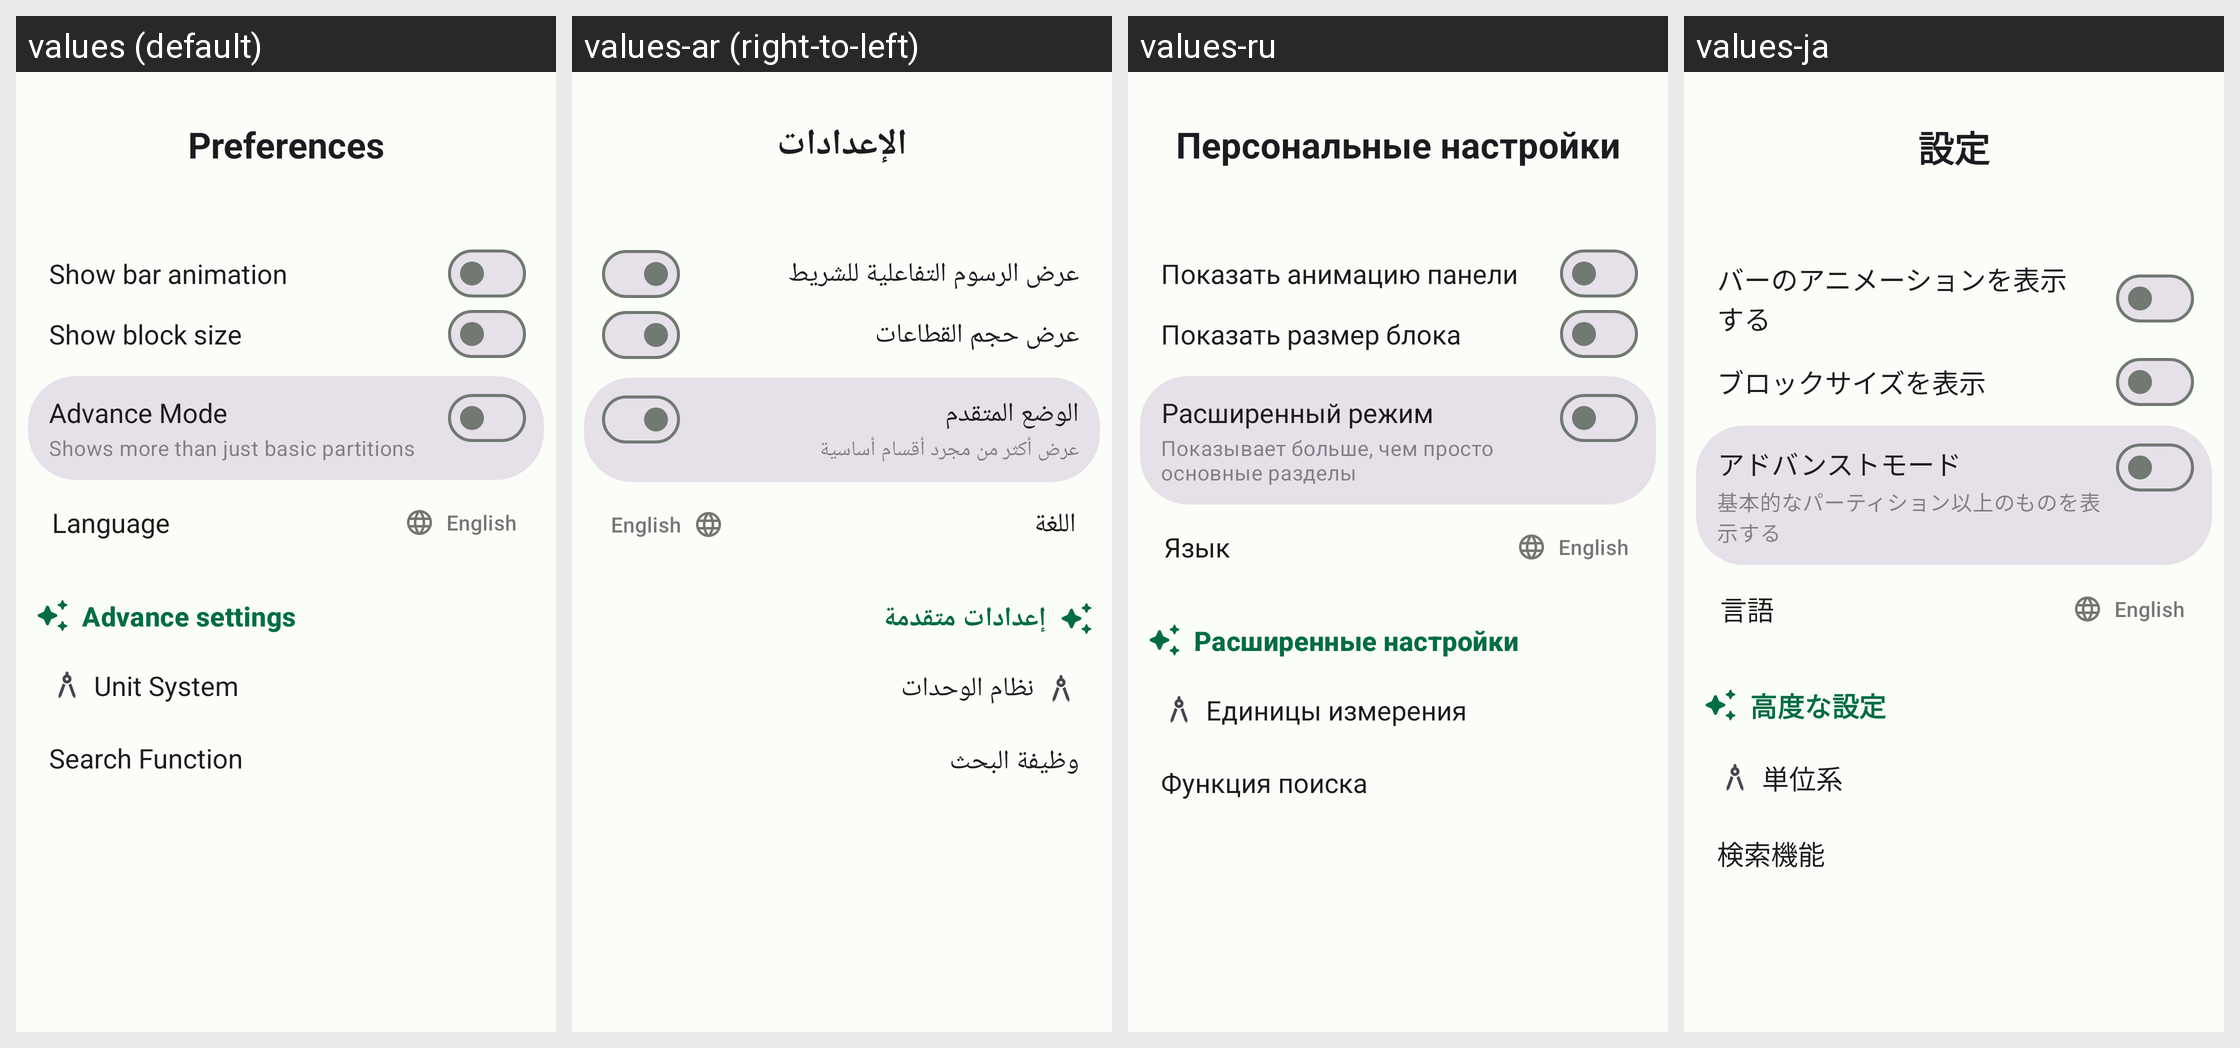

Here is an Android app screen in its default locale and in the app's own translations. Write out the translated-string differences for the strings that appear on this screen.
Android screen res/layout/settings_bottom_sheet_layout.xml rendered under 4 locales, left to right: values (default), values-ar (right-to-left), values-ru, values-ja. Device: Nexus 5 (rendered at 1080×1920; each locale shown at half size, 540×960, under a caption strip naming it); theme Theme.DiskInfo.
Other locales in the repository, not shown: values-az, values-es, values-in, values-ko, values-pl, values-pt, values-ru-rRU, values-vi.
Strings drawn on this screen, with the default value and each locale's value (text and hints the layout hard-codes, and strings that could not be matched under every locale, appear in the picture but are not listed):

preferences
  values: Preferences
  values-ar: الإعدادات
  values-ru: Персональные настройки
  values-ja: 設定

animate_bars
  values: Show bar animation
  values-ar: عرض الرسوم التفاعلية للشريط
  values-ru: Показать анимацию панели
  values-ja: バーのアニメーションを表示する

show_block_size
  values: Show block size
  values-ar: عرض حجم القطاعات
  values-ru: Показать размер блока
  values-ja: ブロックサイズを表示

advance_mode
  values: Advance Mode
  values-ar: الوضع المتقدم
  values-ru: Расширенный режим
  values-ja: アドバンストモード

show_more_than_just_basic_partitions
  values: Shows more than just basic partitions
  values-ar: عرض أكثر من مجرد أقسام أساسية
  values-ru: Показывает больше, чем просто основные разделы
  values-ja: 基本的なパーティション以上のものを表示する

language
  values: Language
  values-ar: اللغة
  values-ru: Язык
  values-ja: 言語

advance_settings
  values: Advance settings
  values-ar: إعدادات متقدمة
  values-ru: Расширенные настройки
  values-ja: 高度な設定

unit_system
  values: Unit System
  values-ar: نظام الوحدات
  values-ru: Единицы измерения
  values-ja: 単位系

search_function
  values: Search Function
  values-ar: وظيفة البحث
  values-ru: Функция поиска
  values-ja: 検索機能
